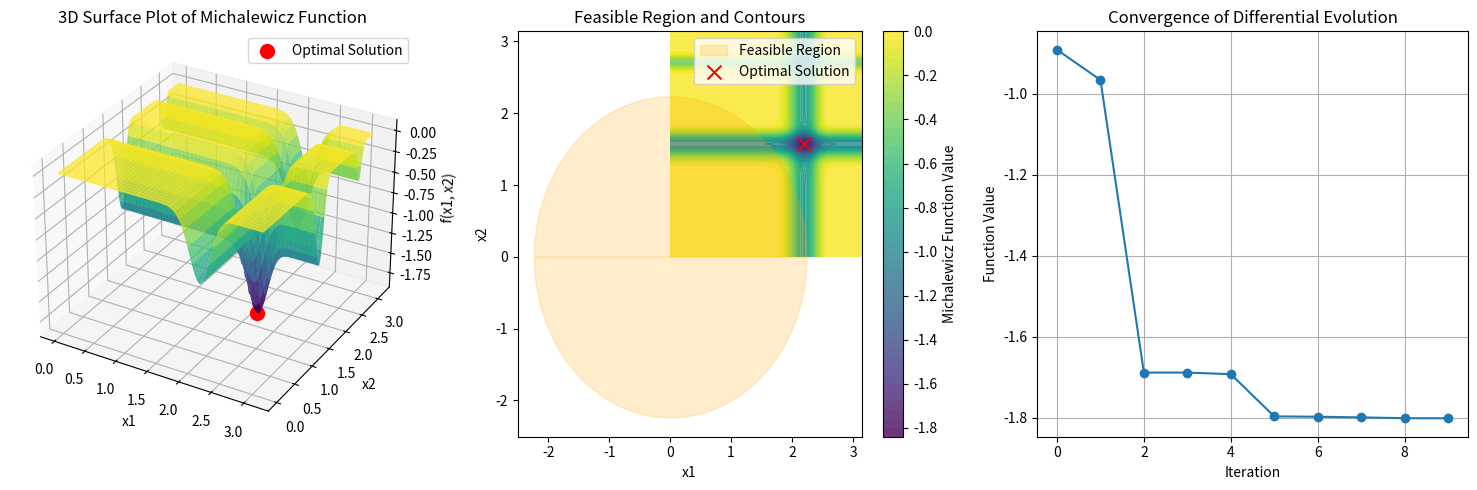

This chart was generated by the following Python code:
import numpy as np
from scipy.optimize import differential_evolution, NonlinearConstraint
import matplotlib.pyplot as plt
from mpl_toolkits.mplot3d import Axes3D

# Define the Michalewicz function


def michalewicz(x, m=10):
    return -sum(np.sin(x[i]) * (np.sin((i + 1) * x[i]**2 / np.pi))**(2 * m) for i in range(len(x)))

# Define a nonlinear constraint: x1^2 + x2^2 <= 5


def constraint(x):
    return 5 - (x[0]**2 + x[1]**2)


# Set up the constraint
nonlinear_constraint = NonlinearConstraint(constraint, -np.inf, 0)

# Set the dimension of the problem
dimension = 2

# Define bounds for each dimension (typical range for the Michalewicz function)
bounds = [(0, np.pi) for _ in range(dimension)]

# Callback function to collect points during optimization for visualization
history = []


def callback(xk, convergence):
    history.append(xk)


# Perform global optimization using Differential Evolution with a constraint
result = differential_evolution(
    michalewicz,
    bounds,
    args=(10,),
    constraints=(nonlinear_constraint,),
    strategy='best1bin',
    maxiter=1000,
    popsize=15,
    callback=callback
)

print(f"Global minimum found at: {result.x}")
print(f"Function value at minimum: {result.fun:.4f}")
print(f"Number of iterations: {result.nit}")

# Visualization of the Michalewicz function for 2D

# 1. 3D Surface Plot
x = np.linspace(0, np.pi, 400)
y = np.linspace(0, np.pi, 400)
X, Y = np.meshgrid(x, y)
Z = np.array([[michalewicz([xx, yy]) for xx, yy in zip(x_row, y_row)]
             for x_row, y_row in zip(X, Y)])

fig = plt.figure(figsize=(15, 5))

# 3D Surface Plot
ax1 = fig.add_subplot(131, projection='3d')
ax1.plot_surface(X, Y, Z, cmap='viridis', edgecolor='none', alpha=0.8)
ax1.scatter(result.x[0], result.x[1], result.fun,
            color='red', s=100, label='Optimal Solution')
ax1.set_title('3D Surface Plot of Michalewicz Function')
ax1.set_xlabel('x1')
ax1.set_ylabel('x2')
ax1.set_zlabel('f(x1, x2)')
ax1.legend()

# 2. 2D Contour Plot with Feasible Region Highlighted
ax2 = fig.add_subplot(132)
contour = ax2.contourf(X, Y, Z, levels=50, cmap='viridis', alpha=0.8)
plt.colorbar(contour, ax=ax2, label='Michalewicz Function Value')

# Highlight feasible region
theta = np.linspace(0, 2 * np.pi, 100)
r = np.sqrt(5)
ax2.fill_between(r * np.cos(theta), r * np.sin(theta),
                 alpha=0.2, color='orange', label='Feasible Region')

ax2.scatter(result.x[0], result.x[1], color='red',
            marker='x', s=100, label='Optimal Solution')
ax2.set_title('Feasible Region and Contours')
ax2.set_xlabel('x1')
ax2.set_ylabel('x2')
ax2.legend()

# 3. Convergence Plot
ax3 = fig.add_subplot(133)
convergence = [michalewicz(point) for point in history]
ax3.plot(range(len(convergence)), convergence, marker='o', linestyle='-')
ax3.set_title('Convergence of Differential Evolution')
ax3.set_xlabel('Iteration')
ax3.set_ylabel('Function Value')
ax3.grid()

plt.tight_layout()
plt.savefig('global-opt.png')
plt.show()
